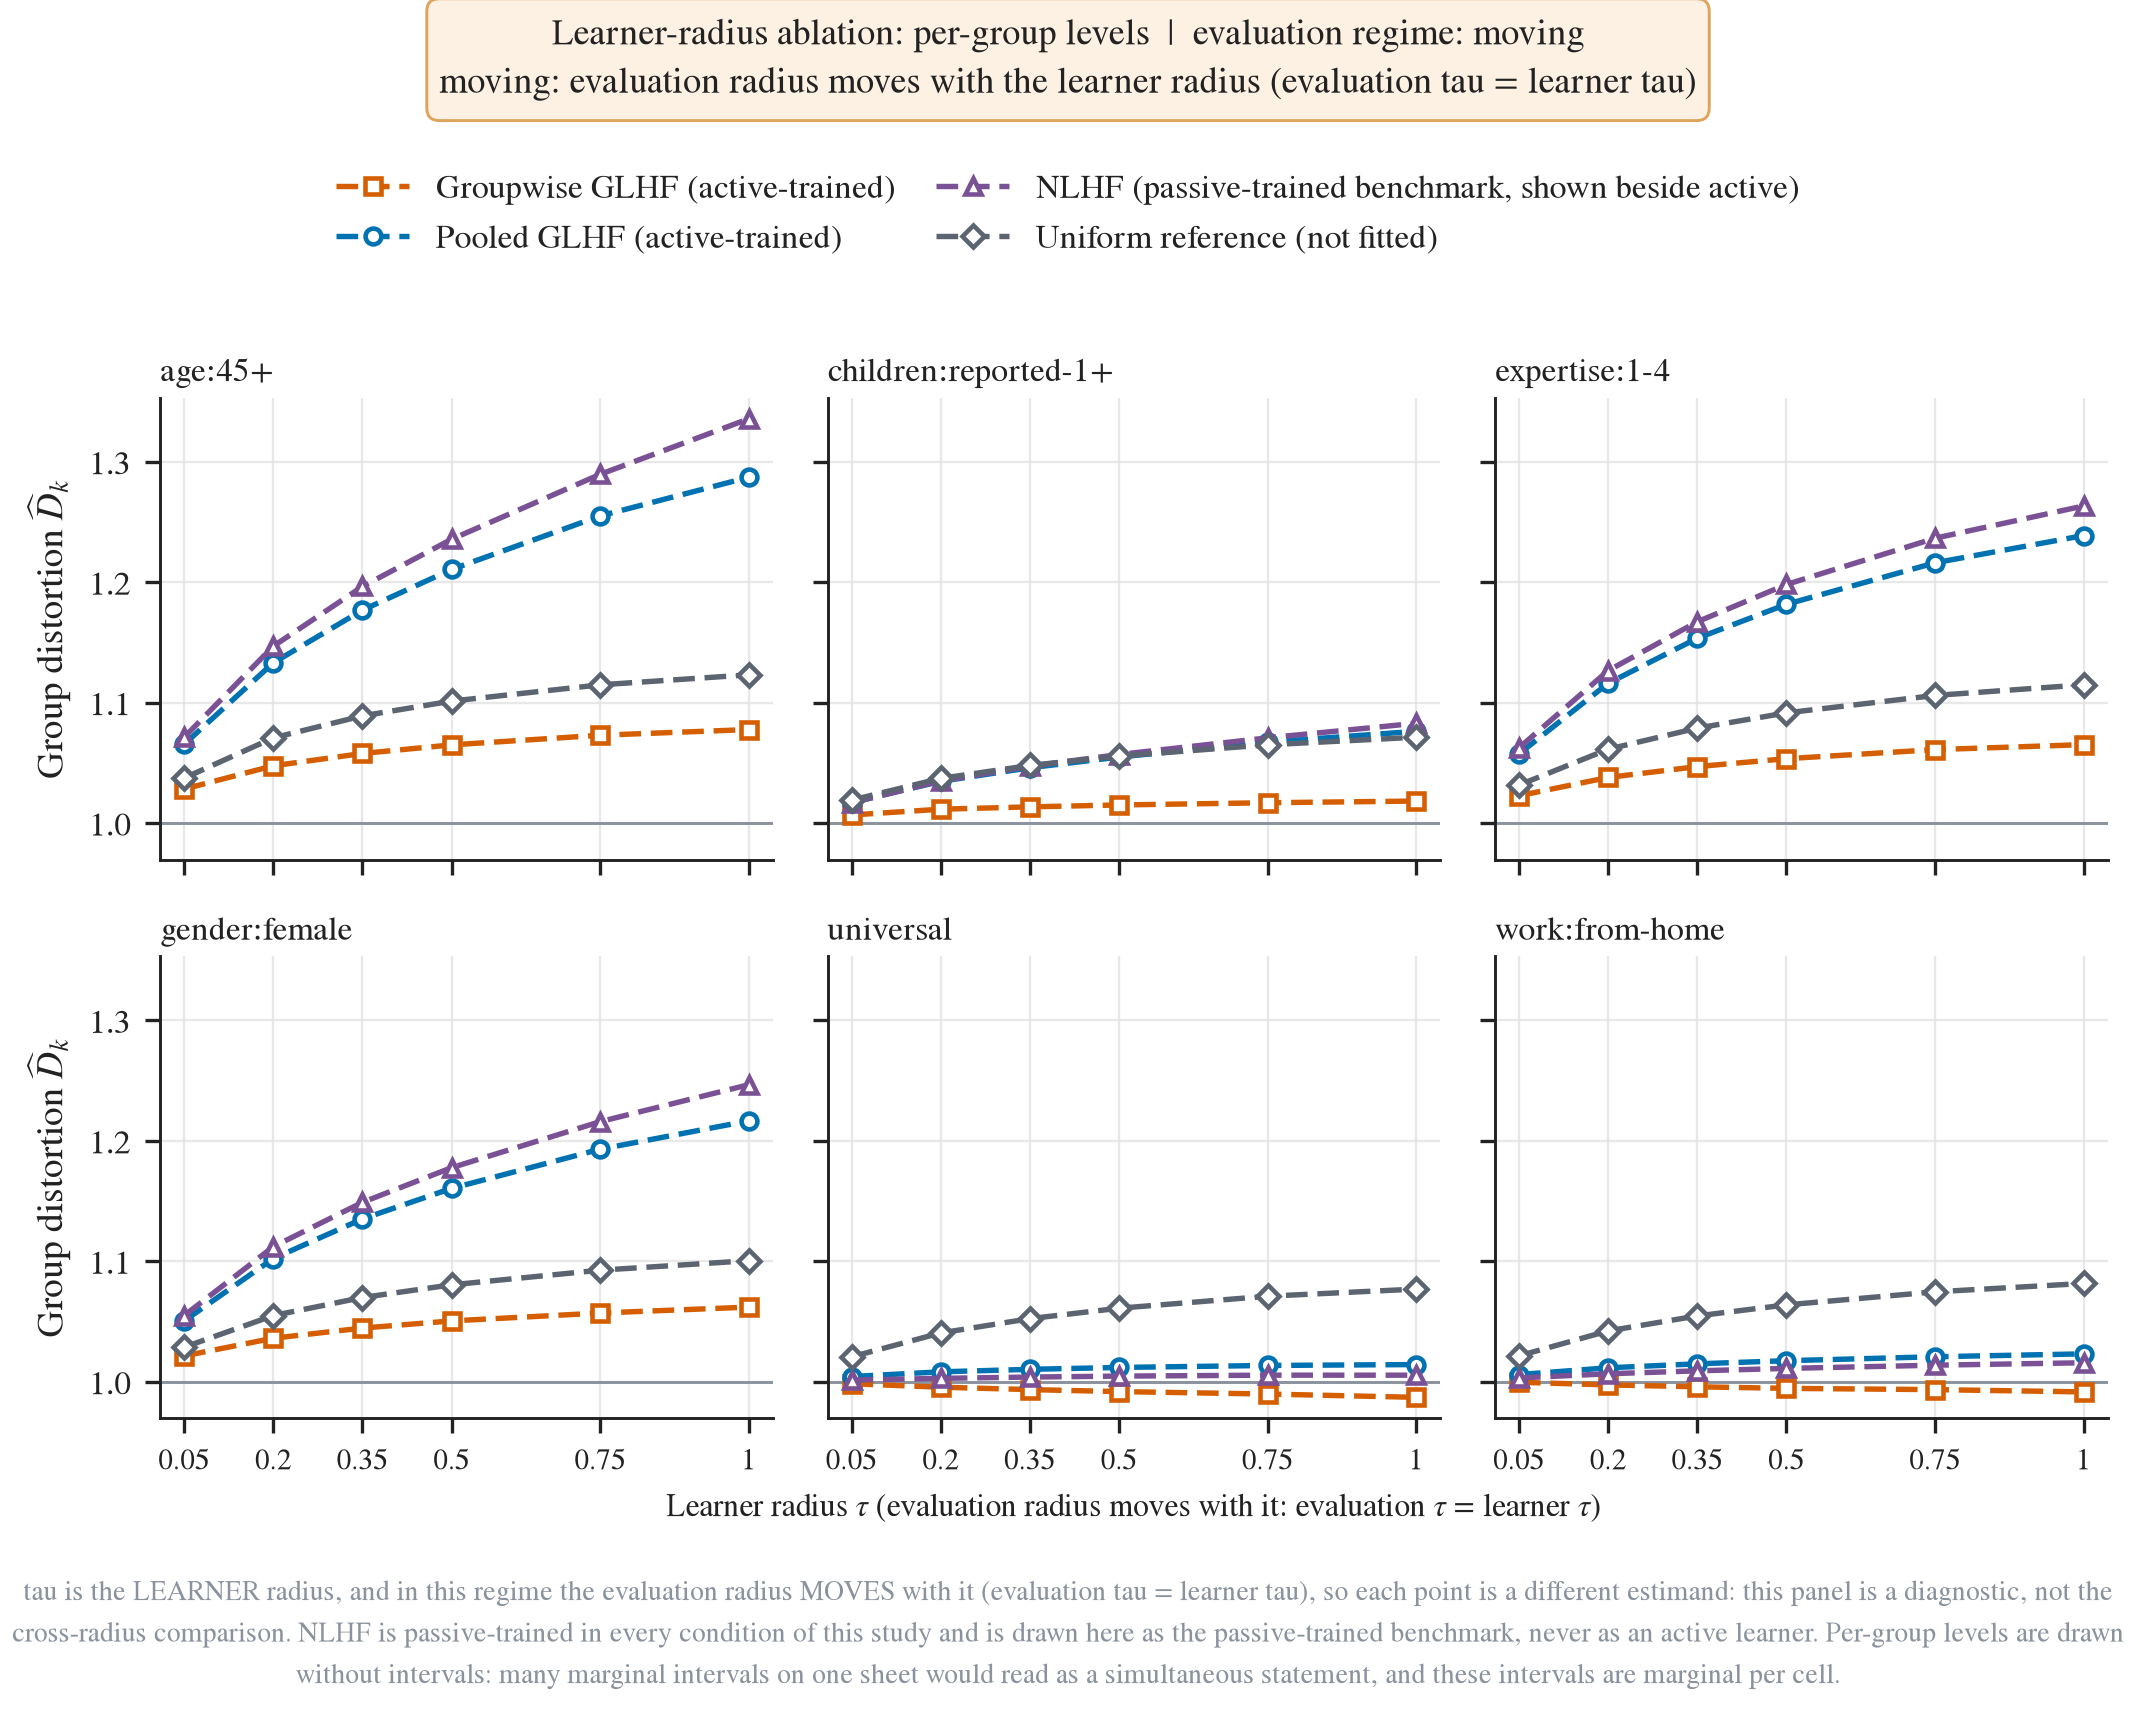

The data file committed next to this chart (first rows):
figure, panel, series, series_label, method, display_name, training_protocol, protocol_trained, displayed_beside_protocol, condition, evaluation_regime, beta, learner_tau, evaluation_tau, group, axis_segment, x, y, ci_low, ci_high, p_holm, interval
tau_group_panels, age:45+, age:45+|multigroup|active, Groupwise GLHF (active-trained), multigroup, Groupwise GLHF, active-trained span-adaptive learner, active, , tau, moving, inf, 0.05, 0.05, age:45+, linear, 0.05, 1.028, , , , nadeau_bengio_corrected_repeated_cv_95_m…
tau_group_panels, age:45+, age:45+|multigroup|active, Groupwise GLHF (active-trained), multigroup, Groupwise GLHF, active-trained span-adaptive learner, active, , tau, moving, inf, 0.2, 0.2, age:45+, linear, 0.2, 1.048, , , , nadeau_bengio_corrected_repeated_cv_95_m…
tau_group_panels, age:45+, age:45+|multigroup|active, Groupwise GLHF (active-trained), multigroup, Groupwise GLHF, active-trained span-adaptive learner, active, , tau, moving, inf, 0.35, 0.35, age:45+, linear, 0.35, 1.058, , , , nadeau_bengio_corrected_repeated_cv_95_m…
tau_group_panels, age:45+, age:45+|multigroup|active, Groupwise GLHF (active-trained), multigroup, Groupwise GLHF, active-trained span-adaptive learner, active, , tau, moving, inf, 0.5, 0.5, age:45+, linear, 0.5, 1.065, , , , nadeau_bengio_corrected_repeated_cv_95_m…
tau_group_panels, age:45+, age:45+|multigroup|active, Groupwise GLHF (active-trained), multigroup, Groupwise GLHF, active-trained span-adaptive learner, active, , tau, moving, inf, 0.75, 0.75, age:45+, linear, 0.75, 1.073, , , , nadeau_bengio_corrected_repeated_cv_95_m…
tau_group_panels, age:45+, age:45+|multigroup|active, Groupwise GLHF (active-trained), multigroup, Groupwise GLHF, active-trained span-adaptive learner, active, , tau, moving, inf, 1.0, 1.0, age:45+, linear, 1.0, 1.078, , , , nadeau_bengio_corrected_repeated_cv_95_m…
tau_group_panels, age:45+, age:45+|pooled|active, Pooled GLHF (active-trained), pooled, Pooled GLHF, active-trained span-adaptive learner, active, , tau, moving, inf, 0.05, 0.05, age:45+, linear, 0.05, 1.065, , , , nadeau_bengio_corrected_repeated_cv_95_m…
tau_group_panels, age:45+, age:45+|pooled|active, Pooled GLHF (active-trained), pooled, Pooled GLHF, active-trained span-adaptive learner, active, , tau, moving, inf, 0.2, 0.2, age:45+, linear, 0.2, 1.133, , , , nadeau_bengio_corrected_repeated_cv_95_m…
tau_group_panels, age:45+, age:45+|pooled|active, Pooled GLHF (active-trained), pooled, Pooled GLHF, active-trained span-adaptive learner, active, , tau, moving, inf, 0.35, 0.35, age:45+, linear, 0.35, 1.177, , , , nadeau_bengio_corrected_repeated_cv_95_m…
tau_group_panels, age:45+, age:45+|pooled|active, Pooled GLHF (active-trained), pooled, Pooled GLHF, active-trained span-adaptive learner, active, , tau, moving, inf, 0.5, 0.5, age:45+, linear, 0.5, 1.211, , , , nadeau_bengio_corrected_repeated_cv_95_m…
tau_group_panels, age:45+, age:45+|pooled|active, Pooled GLHF (active-trained), pooled, Pooled GLHF, active-trained span-adaptive learner, active, , tau, moving, inf, 0.75, 0.75, age:45+, linear, 0.75, 1.255, , , , nadeau_bengio_corrected_repeated_cv_95_m…
tau_group_panels, age:45+, age:45+|pooled|active, Pooled GLHF (active-trained), pooled, Pooled GLHF, active-trained span-adaptive learner, active, , tau, moving, inf, 1.0, 1.0, age:45+, linear, 1.0, 1.287, , , , nadeau_bengio_corrected_repeated_cv_95_m…
tau_group_panels, age:45+, age:45+|pooled_nlhf|active, NLHF (passive-trained benchmark, shown b…, pooled_nlhf, NLHF, passive-trained batch solver (never fitt…, active, active, tau, moving, inf, 0.05, 0.05, age:45+, linear, 0.05, 1.071, , , , nadeau_bengio_corrected_repeated_cv_95_m…
tau_group_panels, age:45+, age:45+|pooled_nlhf|active, NLHF (passive-trained benchmark, shown b…, pooled_nlhf, NLHF, passive-trained batch solver (never fitt…, active, active, tau, moving, inf, 0.2, 0.2, age:45+, linear, 0.2, 1.147, , , , nadeau_bengio_corrected_repeated_cv_95_m…
tau_group_panels, age:45+, age:45+|pooled_nlhf|active, NLHF (passive-trained benchmark, shown b…, pooled_nlhf, NLHF, passive-trained batch solver (never fitt…, active, active, tau, moving, inf, 0.35, 0.35, age:45+, linear, 0.35, 1.196, , , , nadeau_bengio_corrected_repeated_cv_95_m…
tau_group_panels, age:45+, age:45+|pooled_nlhf|active, NLHF (passive-trained benchmark, shown b…, pooled_nlhf, NLHF, passive-trained batch solver (never fitt…, active, active, tau, moving, inf, 0.5, 0.5, age:45+, linear, 0.5, 1.236, , , , nadeau_bengio_corrected_repeated_cv_95_m…
tau_group_panels, age:45+, age:45+|pooled_nlhf|active, NLHF (passive-trained benchmark, shown b…, pooled_nlhf, NLHF, passive-trained batch solver (never fitt…, active, active, tau, moving, inf, 0.75, 0.75, age:45+, linear, 0.75, 1.29, , , , nadeau_bengio_corrected_repeated_cv_95_m…
tau_group_panels, age:45+, age:45+|pooled_nlhf|active, NLHF (passive-trained benchmark, shown b…, pooled_nlhf, NLHF, passive-trained batch solver (never fitt…, active, active, tau, moving, inf, 1.0, 1.0, age:45+, linear, 1.0, 1.336, , , , nadeau_bengio_corrected_repeated_cv_95_m…
tau_group_panels, age:45+, age:45+|uniform|active, Uniform reference (not fitted), uniform, Uniform reference, not fitted, active, active, tau, moving, inf, 0.05, 0.05, age:45+, linear, 0.05, 1.037, , , , nadeau_bengio_corrected_repeated_cv_95_m…
tau_group_panels, age:45+, age:45+|uniform|active, Uniform reference (not fitted), uniform, Uniform reference, not fitted, active, active, tau, moving, inf, 0.2, 0.2, age:45+, linear, 0.2, 1.071, , , , nadeau_bengio_corrected_repeated_cv_95_m…
tau_group_panels, age:45+, age:45+|uniform|active, Uniform reference (not fitted), uniform, Uniform reference, not fitted, active, active, tau, moving, inf, 0.35, 0.35, age:45+, linear, 0.35, 1.089, , , , nadeau_bengio_corrected_repeated_cv_95_m…
tau_group_panels, age:45+, age:45+|uniform|active, Uniform reference (not fitted), uniform, Uniform reference, not fitted, active, active, tau, moving, inf, 0.5, 0.5, age:45+, linear, 0.5, 1.101, , , , nadeau_bengio_corrected_repeated_cv_95_m…
tau_group_panels, age:45+, age:45+|uniform|active, Uniform reference (not fitted), uniform, Uniform reference, not fitted, active, active, tau, moving, inf, 0.75, 0.75, age:45+, linear, 0.75, 1.115, , , , nadeau_bengio_corrected_repeated_cv_95_m…
tau_group_panels, age:45+, age:45+|uniform|active, Uniform reference (not fitted), uniform, Uniform reference, not fitted, active, active, tau, moving, inf, 1.0, 1.0, age:45+, linear, 1.0, 1.123, , , , nadeau_bengio_corrected_repeated_cv_95_m…
tau_group_panels, children:reported-1+, children:reported-1+|multigroup|active, Groupwise GLHF (active-trained), multigroup, Groupwise GLHF, active-trained span-adaptive learner, active, , tau, moving, inf, 0.05, 0.05, children:reported-1+, linear, 0.05, 1.007, , , , nadeau_bengio_corrected_repeated_cv_95_m…
tau_group_panels, children:reported-1+, children:reported-1+|multigroup|active, Groupwise GLHF (active-trained), multigroup, Groupwise GLHF, active-trained span-adaptive learner, active, , tau, moving, inf, 0.2, 0.2, children:reported-1+, linear, 0.2, 1.011, , , , nadeau_bengio_corrected_repeated_cv_95_m…
tau_group_panels, children:reported-1+, children:reported-1+|multigroup|active, Groupwise GLHF (active-trained), multigroup, Groupwise GLHF, active-trained span-adaptive learner, active, , tau, moving, inf, 0.35, 0.35, children:reported-1+, linear, 0.35, 1.013, , , , nadeau_bengio_corrected_repeated_cv_95_m…
tau_group_panels, children:reported-1+, children:reported-1+|multigroup|active, Groupwise GLHF (active-trained), multigroup, Groupwise GLHF, active-trained span-adaptive learner, active, , tau, moving, inf, 0.5, 0.5, children:reported-1+, linear, 0.5, 1.015, , , , nadeau_bengio_corrected_repeated_cv_95_m…
tau_group_panels, children:reported-1+, children:reported-1+|multigroup|active, Groupwise GLHF (active-trained), multigroup, Groupwise GLHF, active-trained span-adaptive learner, active, , tau, moving, inf, 0.75, 0.75, children:reported-1+, linear, 0.75, 1.017, , , , nadeau_bengio_corrected_repeated_cv_95_m…
tau_group_panels, children:reported-1+, children:reported-1+|multigroup|active, Groupwise GLHF (active-trained), multigroup, Groupwise GLHF, active-trained span-adaptive learner, active, , tau, moving, inf, 1.0, 1.0, children:reported-1+, linear, 1.0, 1.018, , , , nadeau_bengio_corrected_repeated_cv_95_m…
tau_group_panels, children:reported-1+, children:reported-1+|pooled|active, Pooled GLHF (active-trained), pooled, Pooled GLHF, active-trained span-adaptive learner, active, , tau, moving, inf, 0.05, 0.05, children:reported-1+, linear, 0.05, 1.017, , , , nadeau_bengio_corrected_repeated_cv_95_m…
tau_group_panels, children:reported-1+, children:reported-1+|pooled|active, Pooled GLHF (active-trained), pooled, Pooled GLHF, active-trained span-adaptive learner, active, , tau, moving, inf, 0.2, 0.2, children:reported-1+, linear, 0.2, 1.035, , , , nadeau_bengio_corrected_repeated_cv_95_m…
tau_group_panels, children:reported-1+, children:reported-1+|pooled|active, Pooled GLHF (active-trained), pooled, Pooled GLHF, active-trained span-adaptive learner, active, , tau, moving, inf, 0.35, 0.35, children:reported-1+, linear, 0.35, 1.046, , , , nadeau_bengio_corrected_repeated_cv_95_m…
tau_group_panels, children:reported-1+, children:reported-1+|pooled|active, Pooled GLHF (active-trained), pooled, Pooled GLHF, active-trained span-adaptive learner, active, , tau, moving, inf, 0.5, 0.5, children:reported-1+, linear, 0.5, 1.055, , , , nadeau_bengio_corrected_repeated_cv_95_m…
tau_group_panels, children:reported-1+, children:reported-1+|pooled|active, Pooled GLHF (active-trained), pooled, Pooled GLHF, active-trained span-adaptive learner, active, , tau, moving, inf, 0.75, 0.75, children:reported-1+, linear, 0.75, 1.067, , , , nadeau_bengio_corrected_repeated_cv_95_m…
tau_group_panels, children:reported-1+, children:reported-1+|pooled|active, Pooled GLHF (active-trained), pooled, Pooled GLHF, active-trained span-adaptive learner, active, , tau, moving, inf, 1.0, 1.0, children:reported-1+, linear, 1.0, 1.076, , , , nadeau_bengio_corrected_repeated_cv_95_m…
tau_group_panels, children:reported-1+, children:reported-1+|pooled_nlhf|active, NLHF (passive-trained benchmark, shown b…, pooled_nlhf, NLHF, passive-trained batch solver (never fitt…, active, active, tau, moving, inf, 0.05, 0.05, children:reported-1+, linear, 0.05, 1.017, , , , nadeau_bengio_corrected_repeated_cv_95_m…
tau_group_panels, children:reported-1+, children:reported-1+|pooled_nlhf|active, NLHF (passive-trained benchmark, shown b…, pooled_nlhf, NLHF, passive-trained batch solver (never fitt…, active, active, tau, moving, inf, 0.2, 0.2, children:reported-1+, linear, 0.2, 1.035, , , , nadeau_bengio_corrected_repeated_cv_95_m…
tau_group_panels, children:reported-1+, children:reported-1+|pooled_nlhf|active, NLHF (passive-trained benchmark, shown b…, pooled_nlhf, NLHF, passive-trained batch solver (never fitt…, active, active, tau, moving, inf, 0.35, 0.35, children:reported-1+, linear, 0.35, 1.047, , , , nadeau_bengio_corrected_repeated_cv_95_m…
tau_group_panels, children:reported-1+, children:reported-1+|pooled_nlhf|active, NLHF (passive-trained benchmark, shown b…, pooled_nlhf, NLHF, passive-trained batch solver (never fitt…, active, active, tau, moving, inf, 0.5, 0.5, children:reported-1+, linear, 0.5, 1.057, , , , nadeau_bengio_corrected_repeated_cv_95_m…
tau_group_panels, children:reported-1+, children:reported-1+|pooled_nlhf|active, NLHF (passive-trained benchmark, shown b…, pooled_nlhf, NLHF, passive-trained batch solver (never fitt…, active, active, tau, moving, inf, 0.75, 0.75, children:reported-1+, linear, 0.75, 1.071, , , , nadeau_bengio_corrected_repeated_cv_95_m…
tau_group_panels, children:reported-1+, children:reported-1+|pooled_nlhf|active, NLHF (passive-trained benchmark, shown b…, pooled_nlhf, NLHF, passive-trained batch solver (never fitt…, active, active, tau, moving, inf, 1.0, 1.0, children:reported-1+, linear, 1.0, 1.083, , , , nadeau_bengio_corrected_repeated_cv_95_m…
tau_group_panels, children:reported-1+, children:reported-1+|uniform|active, Uniform reference (not fitted), uniform, Uniform reference, not fitted, active, active, tau, moving, inf, 0.05, 0.05, children:reported-1+, linear, 0.05, 1.019, , , , nadeau_bengio_corrected_repeated_cv_95_m…
tau_group_panels, children:reported-1+, children:reported-1+|uniform|active, Uniform reference (not fitted), uniform, Uniform reference, not fitted, active, active, tau, moving, inf, 0.2, 0.2, children:reported-1+, linear, 0.2, 1.037, , , , nadeau_bengio_corrected_repeated_cv_95_m…
tau_group_panels, children:reported-1+, children:reported-1+|uniform|active, Uniform reference (not fitted), uniform, Uniform reference, not fitted, active, active, tau, moving, inf, 0.35, 0.35, children:reported-1+, linear, 0.35, 1.048, , , , nadeau_bengio_corrected_repeated_cv_95_m…
tau_group_panels, children:reported-1+, children:reported-1+|uniform|active, Uniform reference (not fitted), uniform, Uniform reference, not fitted, active, active, tau, moving, inf, 0.5, 0.5, children:reported-1+, linear, 0.5, 1.056, , , , nadeau_bengio_corrected_repeated_cv_95_m…
tau_group_panels, children:reported-1+, children:reported-1+|uniform|active, Uniform reference (not fitted), uniform, Uniform reference, not fitted, active, active, tau, moving, inf, 0.75, 0.75, children:reported-1+, linear, 0.75, 1.065, , , , nadeau_bengio_corrected_repeated_cv_95_m…
tau_group_panels, children:reported-1+, children:reported-1+|uniform|active, Uniform reference (not fitted), uniform, Uniform reference, not fitted, active, active, tau, moving, inf, 1.0, 1.0, children:reported-1+, linear, 1.0, 1.071, , , , nadeau_bengio_corrected_repeated_cv_95_m…
tau_group_panels, expertise:1-4, expertise:1-4|multigroup|active, Groupwise GLHF (active-trained), multigroup, Groupwise GLHF, active-trained span-adaptive learner, active, , tau, moving, inf, 0.05, 0.05, expertise:1-4, linear, 0.05, 1.023, , , , nadeau_bengio_corrected_repeated_cv_95_m…
tau_group_panels, expertise:1-4, expertise:1-4|multigroup|active, Groupwise GLHF (active-trained), multigroup, Groupwise GLHF, active-trained span-adaptive learner, active, , tau, moving, inf, 0.2, 0.2, expertise:1-4, linear, 0.2, 1.038, , , , nadeau_bengio_corrected_repeated_cv_95_m…
tau_group_panels, expertise:1-4, expertise:1-4|multigroup|active, Groupwise GLHF (active-trained), multigroup, Groupwise GLHF, active-trained span-adaptive learner, active, , tau, moving, inf, 0.35, 0.35, expertise:1-4, linear, 0.35, 1.047, , , , nadeau_bengio_corrected_repeated_cv_95_m…
tau_group_panels, expertise:1-4, expertise:1-4|multigroup|active, Groupwise GLHF (active-trained), multigroup, Groupwise GLHF, active-trained span-adaptive learner, active, , tau, moving, inf, 0.5, 0.5, expertise:1-4, linear, 0.5, 1.053, , , , nadeau_bengio_corrected_repeated_cv_95_m…
tau_group_panels, expertise:1-4, expertise:1-4|multigroup|active, Groupwise GLHF (active-trained), multigroup, Groupwise GLHF, active-trained span-adaptive learner, active, , tau, moving, inf, 0.75, 0.75, expertise:1-4, linear, 0.75, 1.061, , , , nadeau_bengio_corrected_repeated_cv_95_m…
tau_group_panels, expertise:1-4, expertise:1-4|multigroup|active, Groupwise GLHF (active-trained), multigroup, Groupwise GLHF, active-trained span-adaptive learner, active, , tau, moving, inf, 1.0, 1.0, expertise:1-4, linear, 1.0, 1.065, , , , nadeau_bengio_corrected_repeated_cv_95_m…
tau_group_panels, expertise:1-4, expertise:1-4|pooled|active, Pooled GLHF (active-trained), pooled, Pooled GLHF, active-trained span-adaptive learner, active, , tau, moving, inf, 0.05, 0.05, expertise:1-4, linear, 0.05, 1.057, , , , nadeau_bengio_corrected_repeated_cv_95_m…
tau_group_panels, expertise:1-4, expertise:1-4|pooled|active, Pooled GLHF (active-trained), pooled, Pooled GLHF, active-trained span-adaptive learner, active, , tau, moving, inf, 0.2, 0.2, expertise:1-4, linear, 0.2, 1.116, , , , nadeau_bengio_corrected_repeated_cv_95_m…
tau_group_panels, expertise:1-4, expertise:1-4|pooled|active, Pooled GLHF (active-trained), pooled, Pooled GLHF, active-trained span-adaptive learner, active, , tau, moving, inf, 0.35, 0.35, expertise:1-4, linear, 0.35, 1.153, , , , nadeau_bengio_corrected_repeated_cv_95_m…
tau_group_panels, expertise:1-4, expertise:1-4|pooled|active, Pooled GLHF (active-trained), pooled, Pooled GLHF, active-trained span-adaptive learner, active, , tau, moving, inf, 0.5, 0.5, expertise:1-4, linear, 0.5, 1.182, , , , nadeau_bengio_corrected_repeated_cv_95_m…
tau_group_panels, expertise:1-4, expertise:1-4|pooled|active, Pooled GLHF (active-trained), pooled, Pooled GLHF, active-trained span-adaptive learner, active, , tau, moving, inf, 0.75, 0.75, expertise:1-4, linear, 0.75, 1.216, , , , nadeau_bengio_corrected_repeated_cv_95_m…
tau_group_panels, expertise:1-4, expertise:1-4|pooled|active, Pooled GLHF (active-trained), pooled, Pooled GLHF, active-trained span-adaptive learner, active, , tau, moving, inf, 1.0, 1.0, expertise:1-4, linear, 1.0, 1.239, , , , nadeau_bengio_corrected_repeated_cv_95_m…
... 84 more rows
